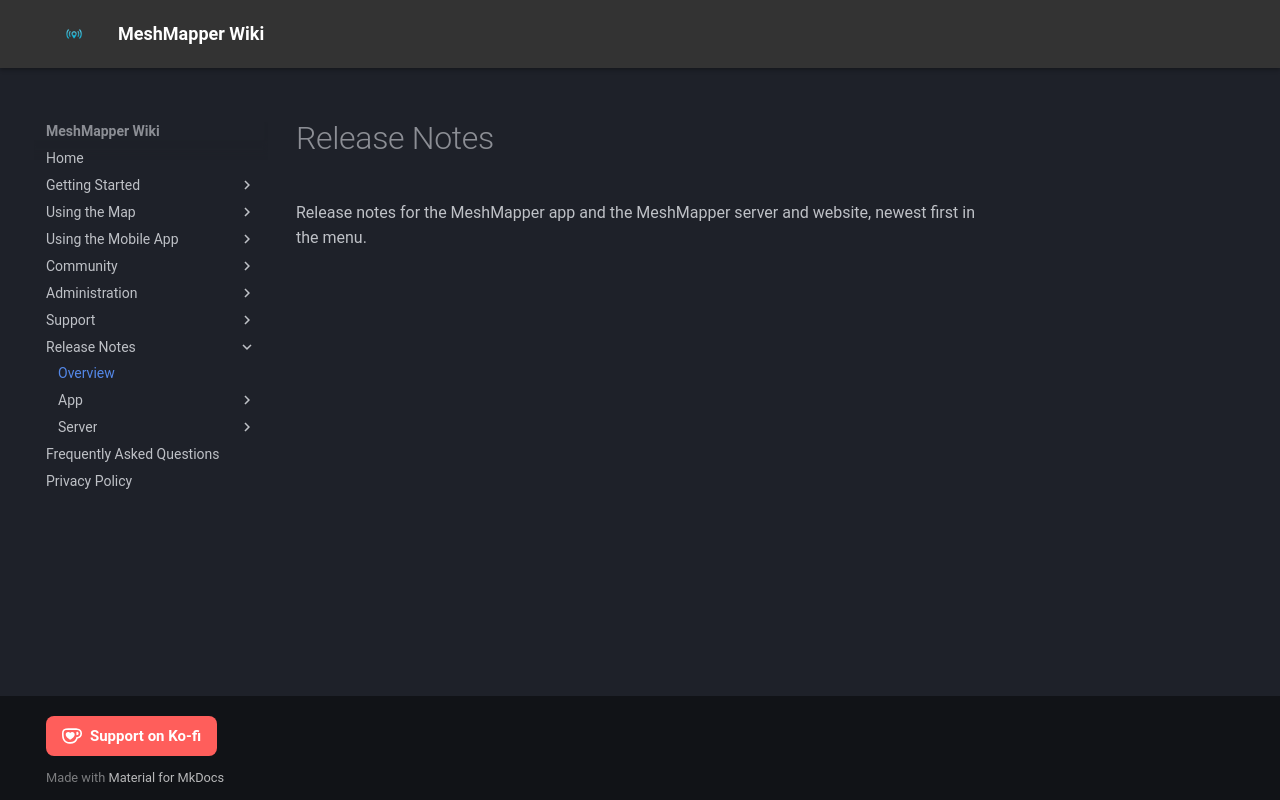

repository: MeshMapper/MeshMapper_Wiki · page: release-notes/index.html · generator: mkdocs

# Release Notes

Release notes for the MeshMapper app and the MeshMapper server and website, newest first in the menu.
